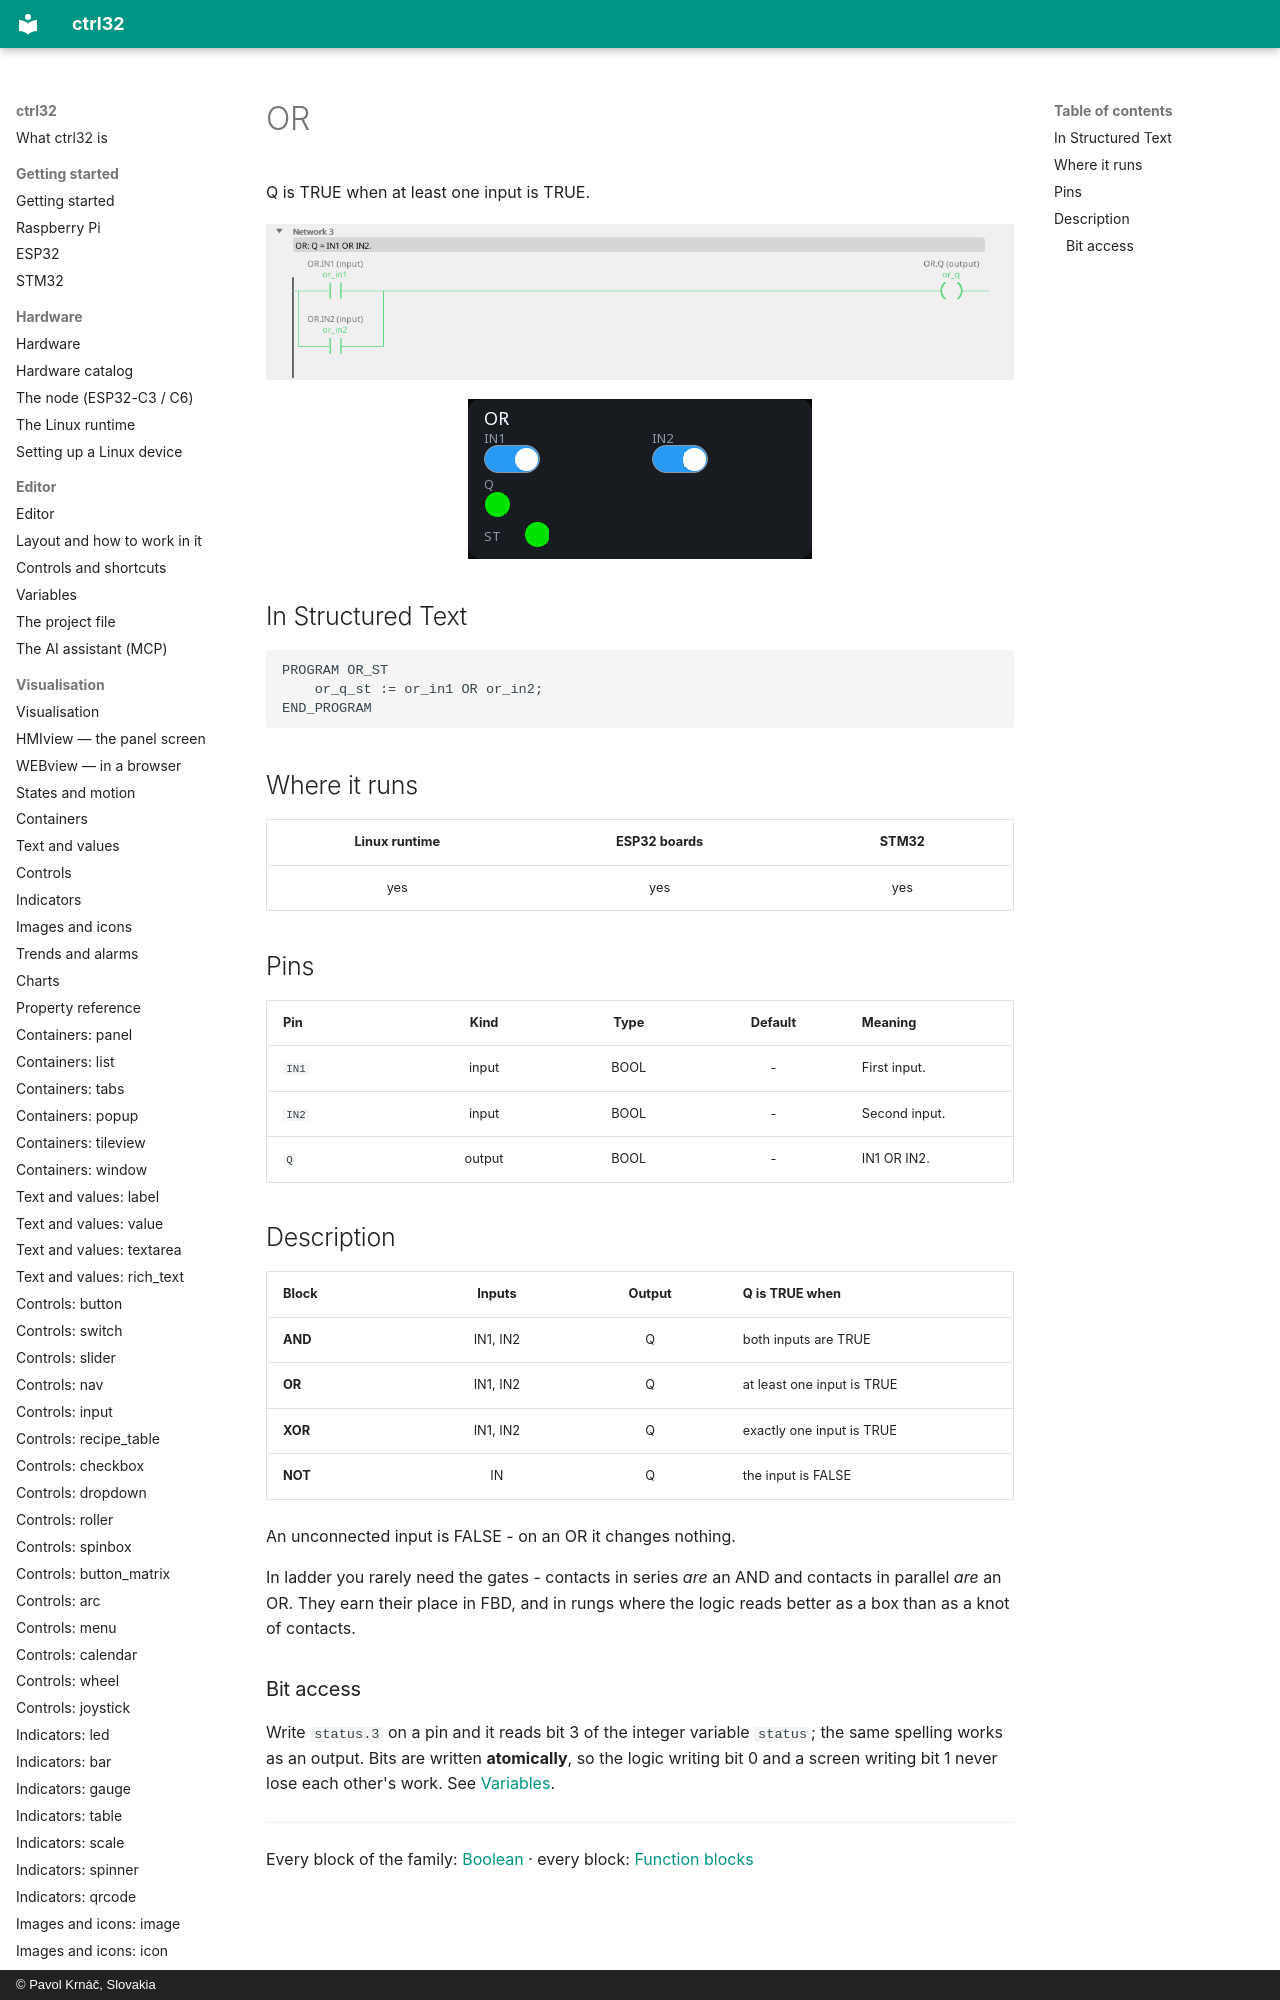

repository: ctrl32/docs · page: fb-or/index.html · generator: mkdocs · copyright: © Pavol Krnáč, Slovakia

---
image: img/blk-or-ld.webp
image_alt: "OR in the editor"
---

# OR

Q is TRUE when at least one input is TRUE.

![OR on a rung](img/blk-or-ld.webp){: .sb-center}

![OR on a WEBview screen](img/blk-or-web.webp){: .sb-center}
